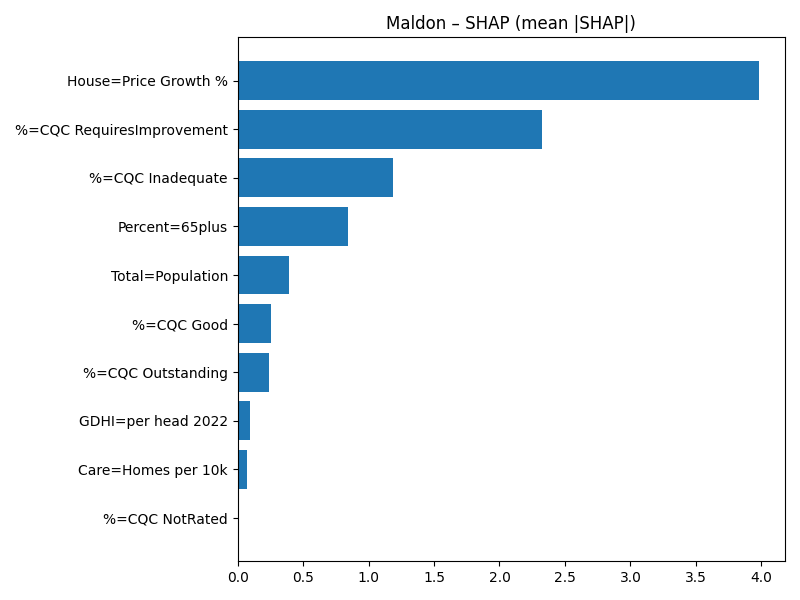

Values plotted in this chart, from the file beside it:
Term, MeanAbsSHAP, MeanSignedSHAP
House=Price Growth %, 3.982, 3.982
%=CQC RequiresImprovement, 2.327, -2.327
%=CQC Inadequate, 1.184, 1.184
Percent=65plus, 0.8448, 0.8448
Total=Population, 0.3915, 0.3915
%=CQC Good, 0.2525, 0.2525
%=CQC Outstanding, 0.2381, 0.2381
GDHI=per head 2022, 0.09458, 0.09458
Care=Homes per 10k, 0.06746, 0.06746
%=CQC NotRated, 0.0, 0.0
